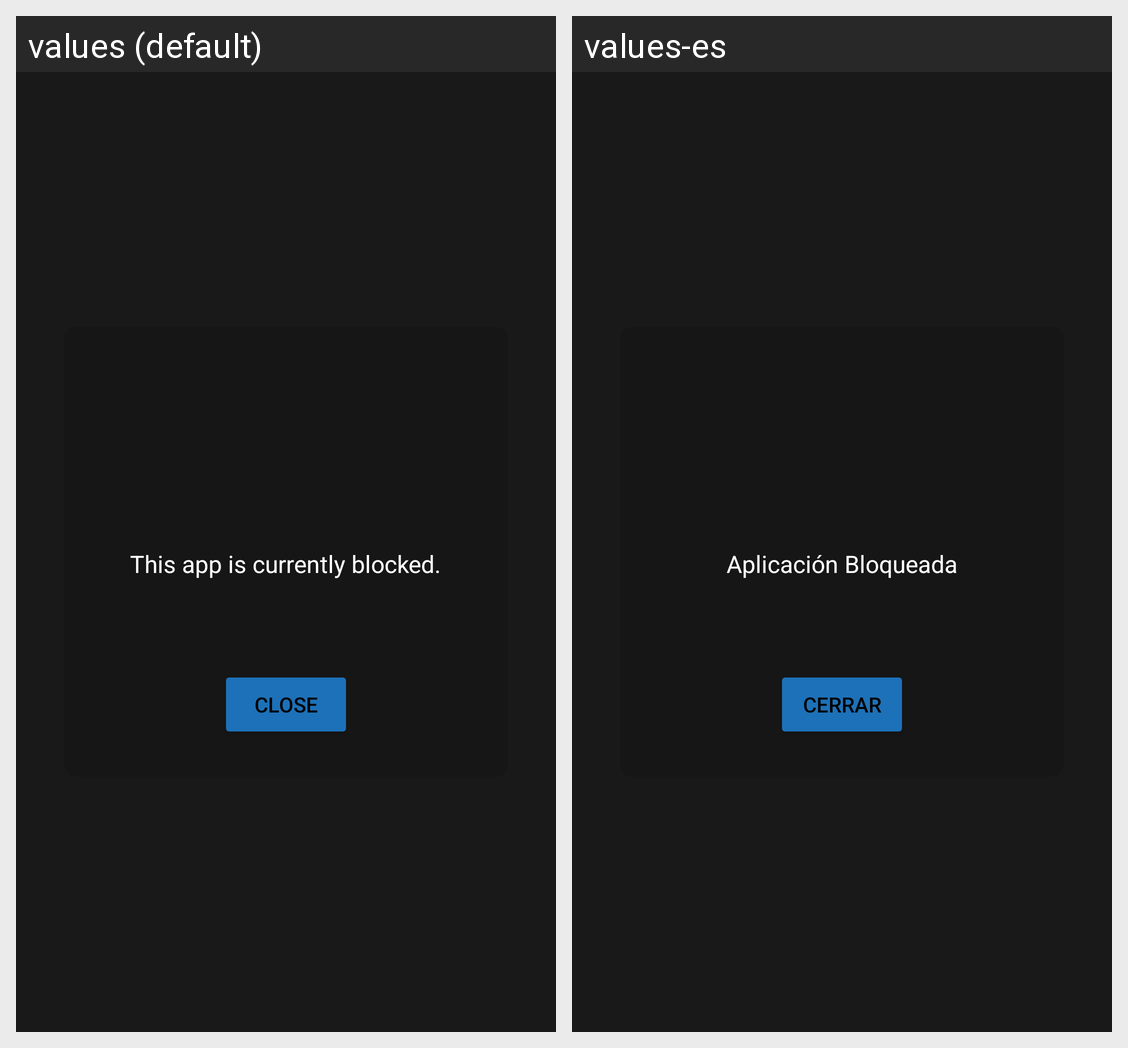

Locale-by-locale string values for the Android screen shown in this grid:
Android screen res/layout/popup_block_screen.xml rendered under 2 locales, left to right: values (default), values-es. Device: Nexus 5 (rendered at 1080×1920; each locale shown at half size, 540×960, under a caption strip naming it); theme AppTheme.
Strings drawn on this screen, with the default value and each locale's value (text and hints the layout hard-codes, and strings that could not be matched under every locale, appear in the picture but are not listed):

popup_default_block_message
  values: This app is currently blocked.
  values-es: Aplicación Bloqueada

popup_close_button
  values: Close
  values-es: Cerrar
